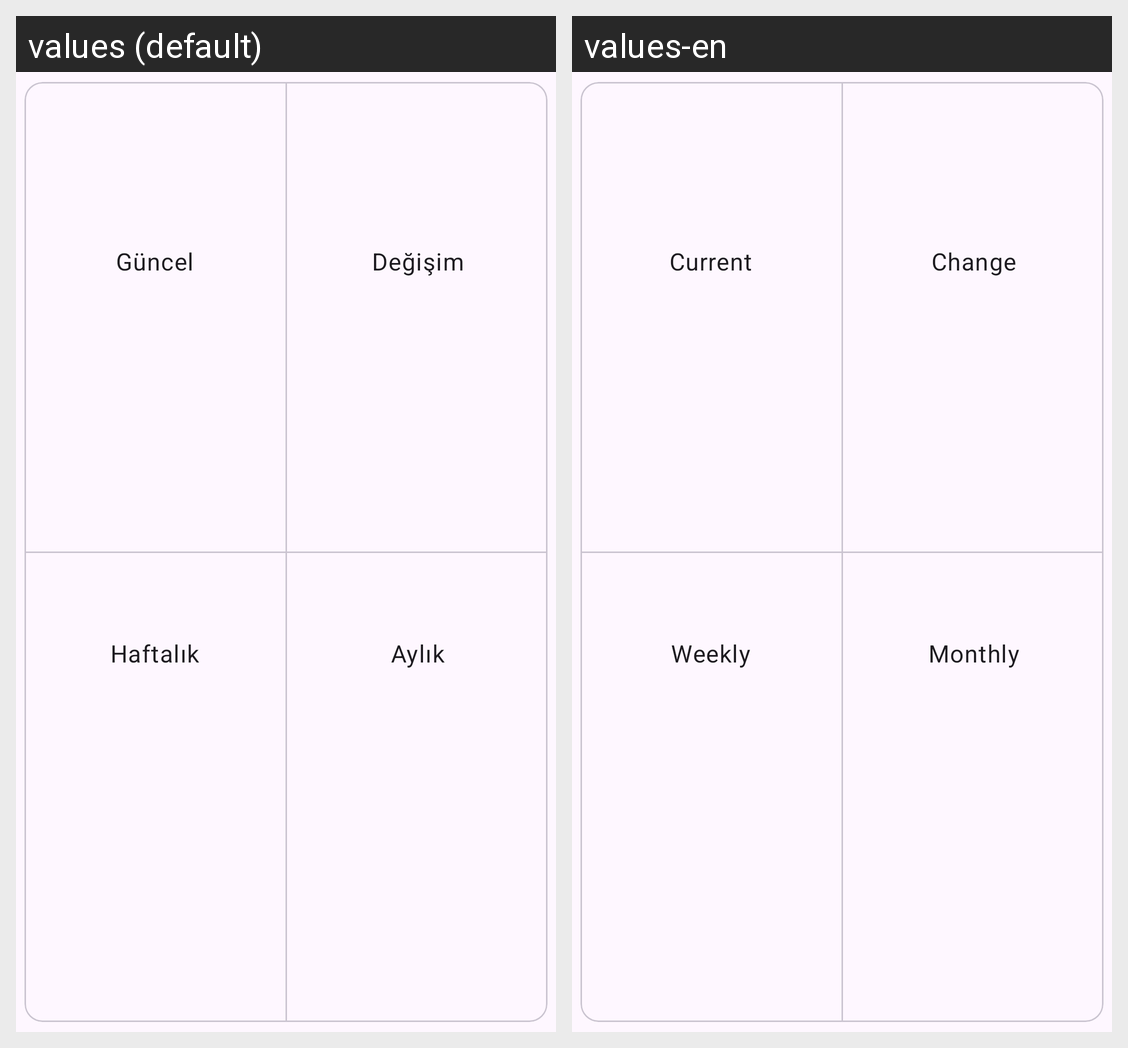

Locale-by-locale string values for the Android screen shown in this grid:
Android screen res/layout/main_card.xml rendered under 2 locales, left to right: values (default), values-en. Device: Nexus 5 (rendered at 1080×1920; each locale shown at half size, 540×960, under a caption strip naming it); theme Theme.KiloTakibi.
Strings drawn on this screen, with the default value and each locale's value (text and hints the layout hard-codes, and strings that could not be matched under every locale, appear in the picture but are not listed):

current
  values: Güncel
  values-en: Current

change
  values: Değişim
  values-en: Change

weekly
  values: Haftalık
  values-en: Weekly

monthly
  values: Aylık
  values-en: Monthly
